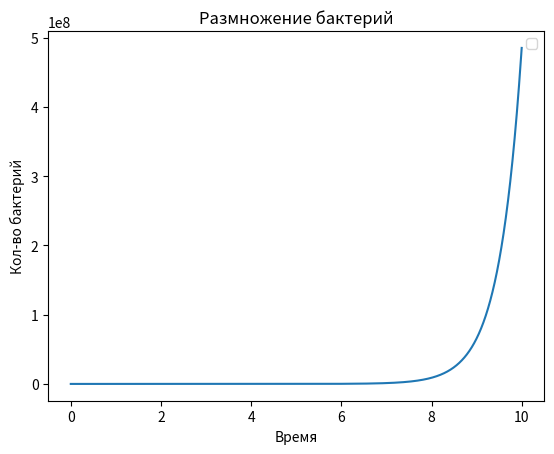

Python code for this plot:
import numpy as np
from scipy.integrate import odeint
import matplotlib.pyplot as plt

t = np.arange(0, 10, 0.00001)

k = 2 #Бактерии делятся на 2
n_0 = 1 #Начальное количество бактерий

def bio_function(n, t):
    dmdt = k * n
    return dmdt

solve_Bi = odeint(bio_function, n_0, t)

plt.plot(t, solve_Bi[:,0])
plt.xlabel('Время')
plt.ylabel('Кол-во бактерий')
plt.title('Размножение бактерий')
plt.legend()

plt.show()
 

